pico-8 play session: no input (idle), after a click and taps of 🅾, ❎, 🅾+❎, 🅾 in the second before t = 0

[t = 6 s] idle ~6s (no d-pad/buttons)
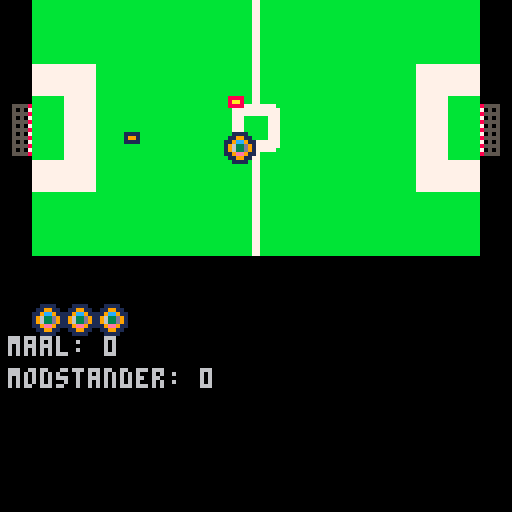
[t = 8 s] idle ~8s (no d-pad/buttons)
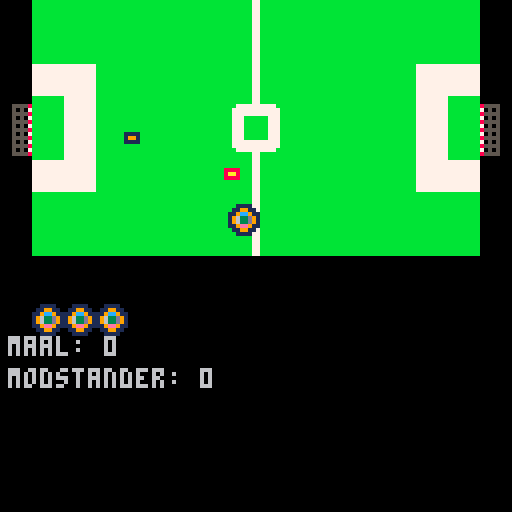

pico-8 cartridge
version 43
__lua__
function _update()
 if ingame == 1 then
   update_game()
 end
end

function _draw()
 cls()
 if ingame == 1 then
		draw_game()
 else
  draw_resultat()
 end
end

function _init()
  ingame=1
  spiller={
    x=30,
    y=30,
    hastighed=1,
    retning=⬆️,
    b=8,
    h=8,
    maal=0
  }
  startbolde=3
  boldetilbage=startbolde
  modstander={
  x=90,
  y=30,
  hastighed=1,
    retning=⬆️,
    b=8,
    h=8,
  	maal=0
  }
  bold={
   x=56,
   y=30,
   dx=0.1,
   dy=0.1,
   b=9,
   h=9
  }
  styrke = 5
  friktion = 0.5
  maal={
  	x=0,
  	y=24,
  	b=8,
  	h=16
  }
  modstandermaal={
  	x=120,
  	y=24,
  	b=8,
  	h=16
  }
  bane={
  x=8,
  y=0,
  b=112,
  h=64
  }
end

function draw_game() 
  --rect(0,0,127,127,1)
  map(1,0)
  spr(1, spiller.x, spiller.y)
  spr(4,modstander.x,modstander.y)
  spr(5, bold.x, bold.y)
--  rect(maal.x,maal.y,
--  maal.x+maal.b,maal.y+maal.h,
--  8)
--  rect(modstandermaal.x, modstandermaal.y,
--  modstandermaal.x+modstandermaal.b, modstandermaal.y+modstandermaal.h, 8)
--  rect(bane.x,bane.y,
--  bane.x+bane.b, bane.y+bane.h, 4)
  print("maal: ".. spiller.maal, 2, 84)
  print("modstander: " .. modstander.maal, 2, 92)
  for i=1,startbolde do
    if i > boldetilbage do
     spr(21, i*8, 76)
    else
    	spr(5, i*8, 76)
    end
  end
end

function draw_resultat()
  if spiller.maal > modstander.maal then
  print("du vandt", 20, 20)
  else
  print("jeg vandt", 20, 20)
		end
end

function update_game()
	if btnp(⬆️) then
		if spiller.retning == ⬆️ then
			spiller.hastighed += 1
		else
		 spiller.hastighed = 1
		end
		spiller.retning = ⬆️
		spiller.y -= spiller.hastighed / 3
	end
	
	if btnp(⬇️) then
		if spiller.retning == ⬇️ then
			spiller.hastighed += 1
		else
		 spiller.hastighed = 1
		end
		spiller.retning = ⬇️
		spiller.y += spiller.hastighed / 3
	end

	if btnp(⬅️) then
	 if spiller.retning == ⬅️ then
	  spiller.hastighed += 1
	 else
  	spiller.hastighed = 1
	 end
	  spiller.retning = ⬅️
	 spiller.x -= spiller.hastighed / 3
	end

	if btnp(➡️) then
	if spiller.retning == ➡️ then
	  spiller.hastighed += 1
	 else
  	spiller.hastighed = 1
	 end
	  spiller.retning = ➡️
	 spiller.x += spiller.hastighed / 3

	 
	end

	_flyt_modstander()

	 
	if bold.dx < -0.1 or bold.dx > 0.1 then
		bold.x += bold.dx
		bold.dx = bold.dx * 0.5
	end
	
	if bold.dy < -0.1 or bold.dy > 0.1 then
		bold.y += bold.dy
		bold.dy = bold.dy * 0.5
	end
	
	if collision(spiller, bold) then
	 local v = vector(spiller,bold)
	 local r = rnd()
	 bold.dx += v.dx * styrke * r
	 bold.dy += v.dy * styrke * r
	end

	if collision(modstander, bold) then
		local v = vector(modstander, bold)
		local r = rnd()
		bold.dx += v.dx * styrke * r
		bold.dy += v.dy * styrke * r
	end
	
	if collision(bold, maal) then
	 _maal(true)
	end
	
	if collision(bold, modstandermaal) then
	 _maal(false)
	end
	
	if not collision(bold, bane) then
		bold.x = 56
		bold.y = 30
	end
	
	if abs(bold.dx) > 0.1 or
				abs(bold.dy) > 0.1 then
		bold.dx += bold.dx
		bold.dy += bold.dy
		bold.dx *= 1-friktion
		bold.dy *= 1-friktion
--	 bold.x += 5
--		bold.y += 5
--		bold.dx += 3
--		bold.dy += 3
	end
	
end

function _flyt_modstander()
 if modstander.x + modstander.b >= bold.x then
   if modstander.y+modstander.h >= bold.y then
   	modstander.y -= 1/3
   end
   modstander.x -= rnd(1)/3
 end
	if modstander.x < bold.x then
		modstander.x += rnd(1)/3
		if modstander.y < bold.y then
			modstander.y += 1/3
		end
	end

end


function _maal(keyboardspiller)
 spiller.x=64
 spiller.y=8
 bold.x=56
 bold.y=30
 if keyboardspiller then
 	spiller.maal+=1
 else
 	modstander.maal += 1
 end
 if boldetilbage == 0 then
   ingame= 0
 end
 boldetilbage-=1
end
-->8
--collision
function collision(a,b)
	if b.x > a.x + a.b then
		return false
	elseif b.y > a.y + a.h then
		return false
	elseif a.x > b.x+b.b then
		return false
	elseif a.y > b.y + b.h then
		return false
	end
	return true	
end
-->8
--vector
function vector(s,b)
	local dx = b.x - s.x
	local dy = b.y - s.y
	
	local len = sqrt(dx*dx+dy*dy)
	dx = dx/len
	dy = dy/len
	return {
		dx = dx,
		dy = dy
	}

end
__gfx__
00000000000000000000000000000000000000000011110000000000bbbbbbbb000000007777777700000000bbbbbbb7bbbbbbb77bbbbbbb0000000000000000
00000000000000000000000000000000000000000119911000000000bbbbbbbb000000007777777700000000bbbbbbb7bbbbbbb77bbbbbbb0000000000000000
0070070000000000000555580000000000888800119cc91100000000bbbbbbbb000000007777777785555000bbbbbbb7bbb7777777777bbb0000000000000000
00077000011110000005050700000000008aa80019633d9105555700bbbbbbbb000000007777777770505000bbbbbbb7bb777777777777bb0000000000000000
000770000199100000055558000000000088880019633d9105050800bbbbbbbb000000007777777785555000bbbbbbb7bb777777777777bb0000000000000000
0070070001111000000505070000000000000000119ee91105555700bbbbbbbb000000007777777770505000bbbbbbb7bb777bbbbbb777bb0000000000000000
00000000000000000005555800000000000000000119911005050800bbbbbbbb000000007777777785555000bbbbbbb7bb777bbbbbb777bb0000000000000000
00000000000000000005050700000000000000000011110005555700bbbbbbbb000000007777777770505000bbbbbbb7bb777bbbbbb777bb0000000000000000
00000000000000000005555800000000000000000055550005050800000000000000000000000000855550007bbbbbbbbb777bbbbbb777bb0000000000000000
00000000000000000005050700000000000000000555555005555700000000000000000000000000705050007bbbbbbbbb777bbbbbb777bb0000000000000000
00000000000000000005555800000000000000005555555505050800000000000000000000000000855550007bbbbbbbbb777bbbbbb777bb0000000000000000
00000000000000000005050700000000000000005555555505555700000000000000000000000000705050007bbbbbbbbb777777777777bb0000000000000000
00000000000000000005555800000000000000005555555500000000000000000000000000000000855550007bbbbbbbbb777777777777bb0000000000000000
00000000000000000005050700000000000000005555555500000000000000000000000000000000705050007bbbbbbbbbb7777777777bbb0000000000000000
00000000000000000005555800000000000000000555555000000000000000000000000000000000855550007bbbbbbbbbbbbbb77bbbbbbb0000000000000000
00000000000000000000000000000000000000000055550000000000000000000000000000000000000000007bbbbbbbbbbbbbb77bbbbbbb0000000000000000
__map__
00000707070707070b1b07070707070700000000000000000000000000000000000000000000000000000000000000000000000000000000000000000000000000000000000000000000000000000000000000000000000000000000000000000000000000000000000000000000000000000000000000000000000000000000
00000707070707070b1b07070707070700000000000000000000000000000000000000000000000000000000000000000000000000000000000000000000000000000000000000000000000000000000000000000000000000000000000000000000000000000000000000000000000000000000000000000000000000000000
00000909070707070b1b07070707090900000000000000000000000000000000000000000000000000000000000000000000000000000000000000000000000000000000000000000000000000000000000000000000000000000000000000000000000000000000000000000000000000000000000000000000000000000000
00020709070707070c0d0707070709070a000000000000000000000000000000000000000000000000000000000000000000000000000000000000000000000000000000000000000000000000000000000000000000000000000000000000000000000000000000000000000000000000000000000000000000000000000000
00120709070707071c1d0707070709071a000000000000000000000000000000000000000000000000000000000000000000000000000000000000000000000000000000000000000000000000000000000000000000000000000000000000000000000000000000000000000000000000000000000000000000000000000000
00000909070707070b1b07070707090900000000000000000000000000000000000000000000000000000000000000000000000000000000000000000000000000000000000000000000000000000000000000000000000000000000000000000000000000000000000000000000000000000000000000000000000000000000
00000707070707070b1b07070707070700000000000000000000000000000000000000000000000000000000000000000000000000000000000000000000000000000000000000000000000000000000000000000000000000000000000000000000000000000000000000000000000000000000000000000000000000000000
00000707070707070b1b07070707070700000000000000000000000000000000000000000000000000000000000000000000000000000000000000000000000000000000000000000000000000000000000000000000000000000000000000000000000000000000000000000000000000000000000000000000000000000000
